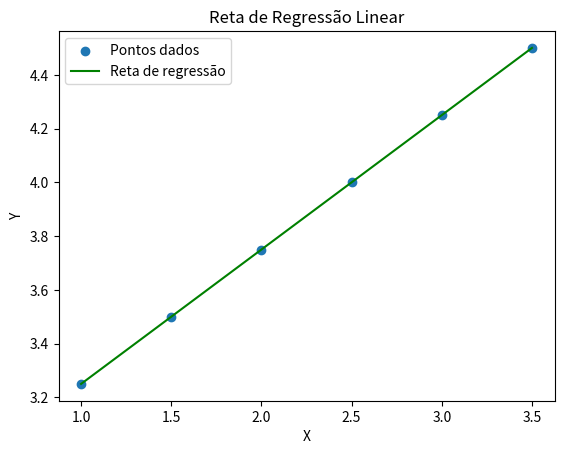

Here is the Python script that generated this plot:
import numpy as np
import matplotlib.pyplot as plt

# Pontos
pontos = np.array([(1, 3.25), (1.5, 3.5), (2, 3.75), (2.5, 4), (3, 4.25), (3.5, 4.5)])

# Separar os pontos em coordenadas x e y
x = pontos[:, 0]
y = pontos[:, 1]

# Realizar a regressão linear
coeficientes = np.polyfit(x, y, 1)  # O argumento "1" indica uma regressão linear (reta)
reta_regressao = np.poly1d(coeficientes)
print('Equação da reta:', reta_regressao)
x_valores_reta = np.linspace(min(x), max(x), 100)
y_valores_reta = reta_regressao(x_valores_reta)
# Plotar os pontos e a reta de regressão
plt.scatter(x, y, label='Pontos dados')
plt.plot(x_valores_reta, y_valores_reta, label='Reta de regressão', color='green')
plt.title('Reta de Regressão Linear')
plt.xlabel('X')
plt.ylabel('Y')
plt.legend()
plt.show()
